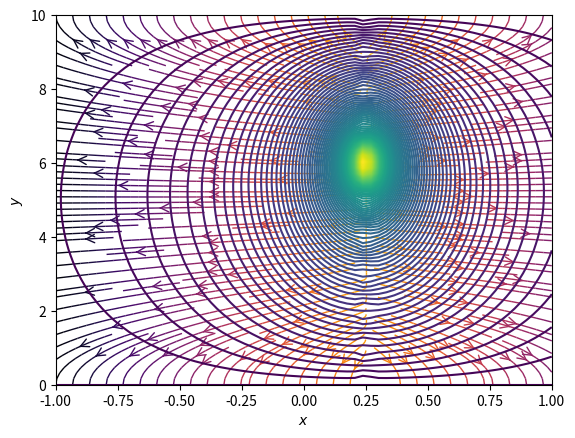

Python code for this plot:
# [redacted]
### Licence: CC-BY 3.0 DE
###
import sys
import numpy as np
import matplotlib as mpl
#mpl.use('pgf')
import matplotlib.pyplot as plt
from matplotlib.patches import Circle

x0,y0= 0.25,6
d=10
xmin=-1.0
xmax=1.0

def E_n(n, x, y):
    fac=np.sin(n*np.pi*y0/d)*np.exp(-n*np.pi*np.abs(x-x0))*1.0/n
    fx=fac*np.sin(n*np.pi*y/d)*np.sign(x-x0)
    fy=-fac*np.cos(n*np.pi*y/d)
    return fx,fy
    
def phi_n(n, x, y):
    fac=np.sin(n*np.pi*y0/d)*np.sin(n*np.pi*y/d)*np.exp(-n*np.pi*np.abs(x-x0))*1.0/n
    return fac
    

# Grid of x, y points
nx, ny = 64, 64
x = np.linspace(xmin, xmax, nx)
y = np.linspace(0, d, ny)
X, Y = np.meshgrid(x, y)

phi = np.zeros((ny, nx))
Ex, Ey = np.zeros((ny, nx)), np.zeros((ny, nx))

for n in range(20):
    pn = phi_n(n+1, x=X, y=Y)
    phi += pn
    
for n in range(20):
    enx,eny = E_n(n+1, x=X, y=Y)
    Ex+=enx
    Ey+=eny

fig = plt.figure()
ax = fig.add_subplot(111)

# Plot the streamlines with an appropriate colormap and arrow style
color = 2 * np.log(np.hypot(Ex, Ey))
ax.streamplot(x, y, Ex, Ey, color=color, linewidth=1, cmap=plt.cm.inferno, density=2, arrowstyle='->', arrowsize=1.5)

# plot phi contours
ax.contour(x,y,phi, 100)

ax.set_xlabel('$x$')
ax.set_ylabel('$y$')
ax.set_xlim(xmin,xmax)
ax.set_ylim(0,d)
#ax.set_aspect('equal')
#fig.show()
plt.savefig('plate-wire.png', format='png', dpi=300, transparent=True, bbox_inches='tight')
